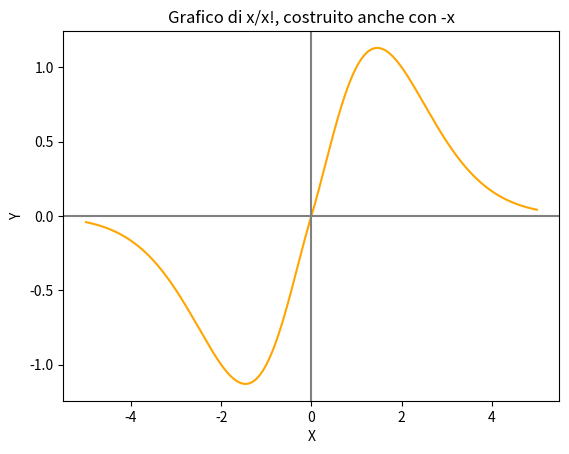

Generate this figure with matplotlib:
from matplotlib import pyplot as grafico
from scipy.special import factorial
import numpy 
import math

x = numpy.arange(-5, 5.001, 0.001)
y = x/factorial(x)
z = x/factorial(numpy.negative(x))
grafico.plot(x, y, color="orange")
grafico.plot(x, z, color='orange')
#COSTRUIAMO "ASSI DI SIMMETRIA" (no frecce)
grafico.axhline(y=0, color='grey', linestyle='solid')
grafico.axvline(x=0, color='grey', linestyle='solid')
grafico.title("Grafico di x/x!, costruito anche con -x")
grafico.xlabel("X")
grafico.ylabel("Y")
grafico.show()